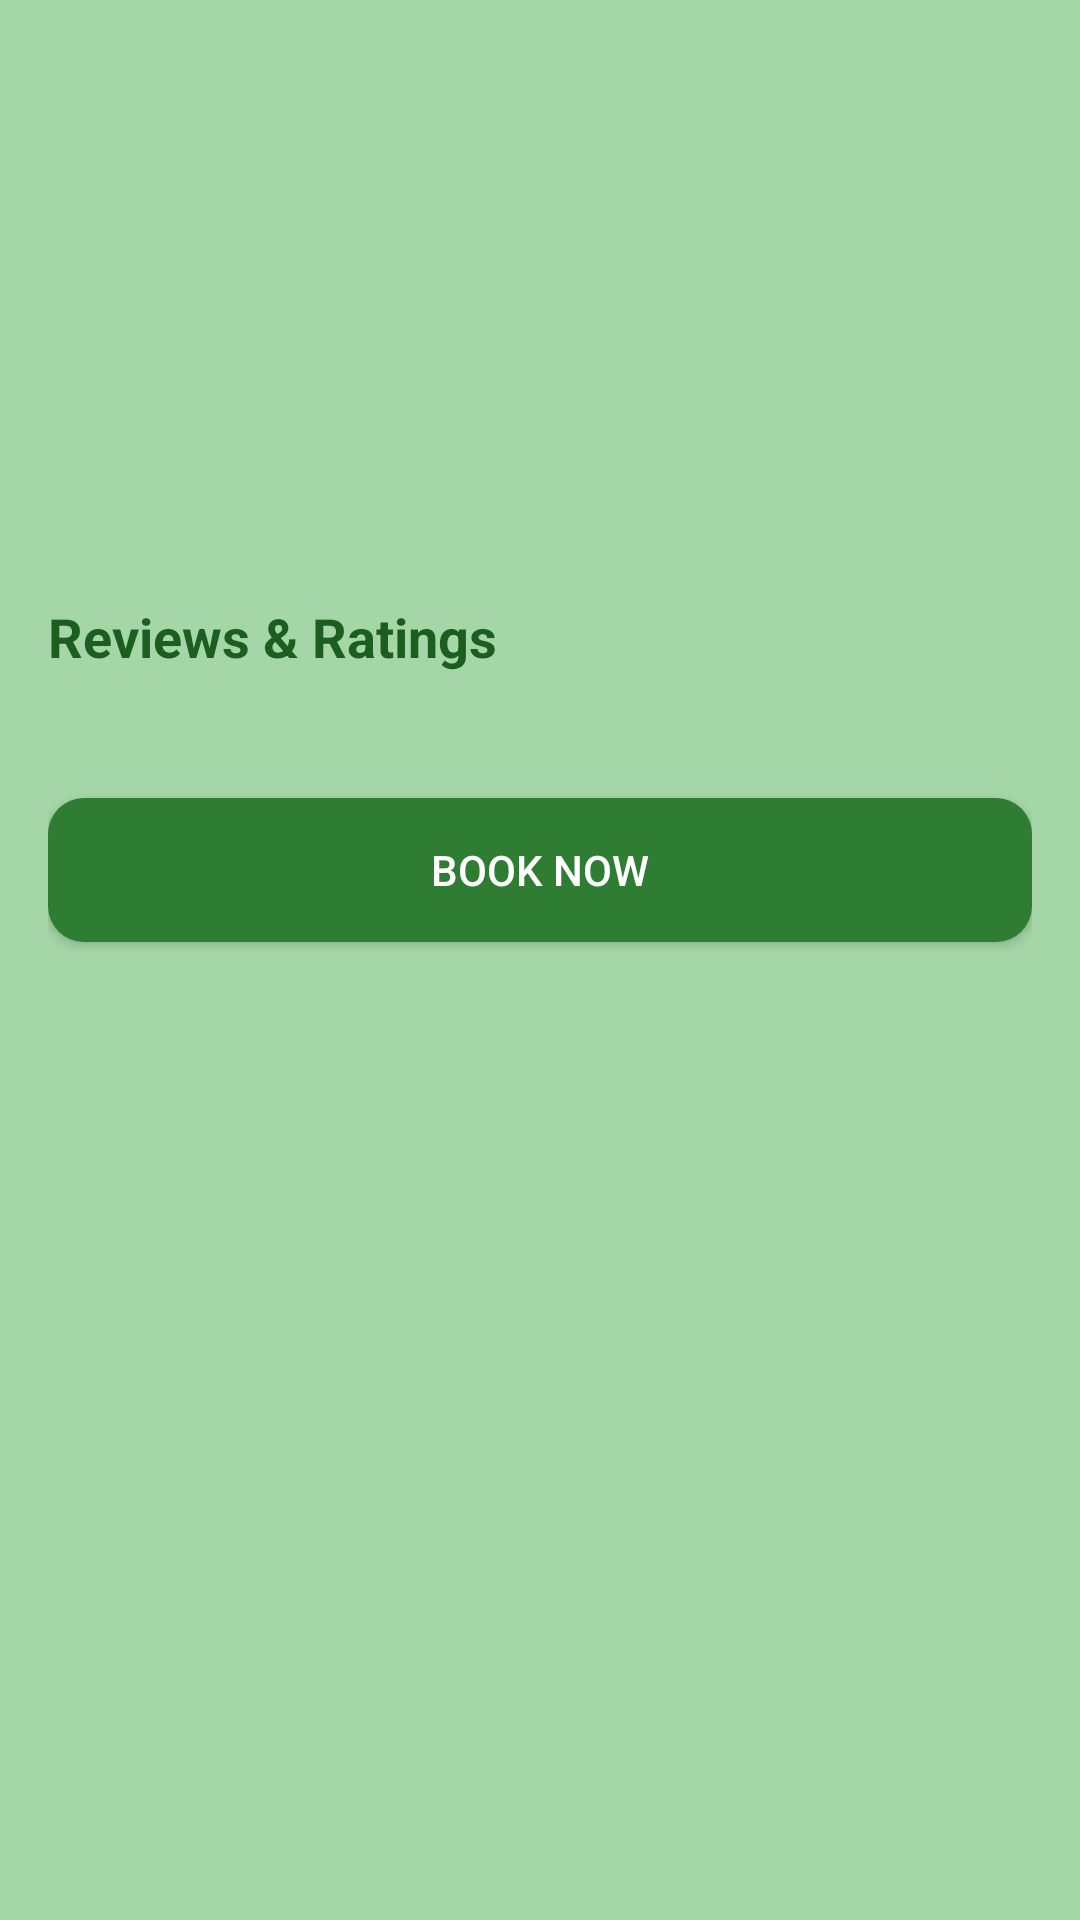

Write the Android layout XML for this screen, with the resource values it uses.
<!-- AndroidManifest.xml: application theme Theme.NammaYantraShare -->
<!-- res/layout/machine_item.xml -->
<?xml version="1.0" encoding="utf-8"?>


<LinearLayout
    xmlns:android="http://schemas.android.com/apk/res/android"
    android:layout_width="match_parent"
    android:layout_height="wrap_content"
    android:orientation="vertical"
    android:padding="16dp"
    android:layout_margin="8dp"
    android:background="@color/green_light"
    android:elevation="5dp">

    <TextView
        android:id="@+id/tvMachineName"
        android:layout_width="wrap_content"
        android:layout_height="wrap_content"
        android:textSize="24sp"
        android:textStyle="bold"
        android:textColor="@color/green_dark"/>

    <TextView
        android:id="@+id/tvMachineType"
        android:layout_width="wrap_content"
        android:layout_height="wrap_content"
        android:textSize="18sp"
        android:textColor="@color/black"
        android:layout_marginTop="5dp"/>

    <TextView
        android:id="@+id/tvMachineRate"
        android:layout_width="wrap_content"
        android:layout_height="wrap_content"
        android:textSize="18sp"
        android:textColor="@color/black"
        android:layout_marginTop="5dp"/>

    <TextView
        android:id="@+id/tvOwner"
        android:layout_width="wrap_content"
        android:layout_height="wrap_content"
        android:textSize="17sp"
        android:textColor="@color/black"
        android:layout_marginTop="5dp"/>

    <TextView
        android:id="@+id/tvPhone"
        android:layout_width="wrap_content"
        android:layout_height="wrap_content"
        android:textSize="17sp"
        android:textColor="@color/black"
        android:layout_marginTop="5dp"/>

    <TextView
        android:id="@+id/tvAddress"
        android:layout_width="wrap_content"
        android:layout_height="wrap_content"
        android:textSize="17sp"
        android:textColor="@color/black"
        android:layout_marginTop="5dp"/>

    <TextView
        android:layout_width="wrap_content"
        android:layout_height="wrap_content"
        android:text="Reviews &amp; Ratings"
        android:textStyle="bold"
        android:textSize="18sp"
        android:textColor="@color/green_dark"
        android:layout_marginTop="10dp"/>

    <TextView
        android:id="@+id/tvReview"
        android:layout_width="match_parent"
        android:layout_height="wrap_content"
        android:textColor="@color/black"
        android:textSize="16sp"
        android:layout_marginTop="5dp"/>

    <Button
        android:id="@+id/btnBookNow"
        android:layout_width="match_parent"
        android:layout_height="wrap_content"
        android:text="Book Now"
        android:textColor="@color/white"
        android:background="@drawable/rounded_green_button"
        android:layout_marginTop="15dp"/>

</LinearLayout>
<!-- resources referenced by this layout -->
<resources>
  <color name="black">#000000</color>
  <color name="green_dark">#1B5E20</color>
  <color name="green_light">#A5D6A7</color>
  <color name="white">#FFFFFF</color>
  <!-- drawable rounded_green_button (drawable) -->
  <?xml version="1.0" encoding="utf-8"?>
  
  
  <shape
      xmlns:android="http://schemas.android.com/apk/res/android"
      android:shape="rectangle">
  
      <solid
          android:color="@color/green_primary"/>
  
      <corners
          android:radius="12dp"/>
  
      <padding
          android:left="10dp"
          android:right="10dp"
          android:top="10dp"
          android:bottom="10dp"/>
  
  </shape>
  <style name="Theme.NammaYantraShare" parent="Theme.MaterialComponents.DayNight.NoActionBar">
  
          <item name="colorPrimary">
              @color/green_primary
          </item>
  
          <item name="colorPrimaryVariant">
              @color/green_dark
          </item>
  
          <item name="colorOnPrimary">
              @color/white
          </item>
  
          <item name="android:statusBarColor">
              @color/green_dark
          </item>
  
      </style>
  <color name="green_primary">#2E7D32</color>
</resources>
